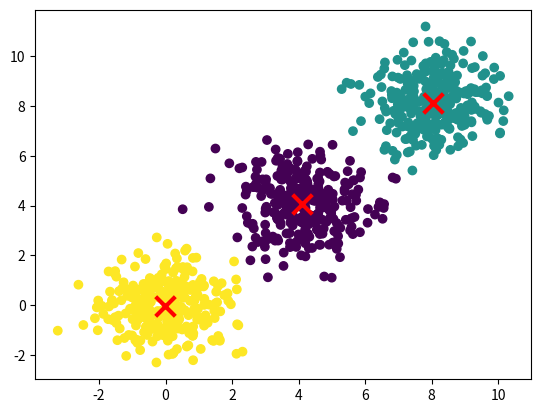

Reproduce this figure in Python.
import numpy as np
from typing import Tuple, List
import matplotlib.pyplot as plt

class KMeans:
    def __init__(self, n_clusters: int, max_iters: int = 100, random_state: int = None):
        """
        Initialize K-Means clustering algorithm
        
        Parameters:
        -----------
        n_clusters : int
            Number of clusters (K)
        max_iters : int
            Maximum number of iterations for convergence
        random_state : int
            Random seed for reproducibility
        """
        self.n_clusters = n_clusters
        self.max_iters = max_iters
        self.random_state = random_state
        self.centroids = None
        self.labels = None
        
    def fit(self, X: np.ndarray) -> 'KMeans':
        """
        Fit K-Means clustering to the data
        
        Parameters:
        -----------
        X : numpy.ndarray
            Training data of shape (n_samples, n_features)
            
        Returns:
        --------
        self : KMeans
            Fitted estimator
        """
        if self.random_state:
            np.random.seed(self.random_state)
            
        # Randomly initialize centroids
        idx = np.random.choice(len(X), self.n_clusters, replace=False)
        self.centroids = X[idx]
        
        for _ in range(self.max_iters):
            # Assign points to nearest centroid
            old_centroids = self.centroids.copy()
            distances = self._calculate_distances(X)
            self.labels = np.argmin(distances, axis=1)
            
            # Update centroids
            for k in range(self.n_clusters):
                if len(X[self.labels == k]) > 0:
                    self.centroids[k] = np.mean(X[self.labels == k], axis=0)
                    
            # Check for convergence
            if np.all(old_centroids == self.centroids):
                break
                
        return self
    
    def predict(self, X: np.ndarray) -> np.ndarray:
        """
        Predict cluster labels for new data
        
        Parameters:
        -----------
        X : numpy.ndarray
            New data of shape (n_samples, n_features)
            
        Returns:
        --------
        labels : numpy.ndarray
            Predicted cluster labels
        """
        distances = self._calculate_distances(X)
        return np.argmin(distances, axis=1)
    
    def _calculate_distances(self, X: np.ndarray) -> np.ndarray:
        """Calculate distances between points and centroids"""
        distances = np.zeros((len(X), self.n_clusters))
        for k in range(self.n_clusters):
            distances[:, k] = np.sum((X - self.centroids[k]) ** 2, axis=1)
        return distances

def plot_clusters(X: np.ndarray, labels: np.ndarray, centroids: np.ndarray = None):
    """
    Plot the clustered data
    
    Parameters:
    -----------
    X : numpy.ndarray
        Data points
    labels : numpy.ndarray
        Cluster labels
    centroids : numpy.ndarray, optional
        Cluster centroids
    """
    plt.scatter(X[:, 0], X[:, 1], c=labels, cmap='viridis')
    if centroids is not None:
        plt.scatter(centroids[:, 0], centroids[:, 1], c='red', marker='x', s=200, linewidths=3)
    plt.show()

# Example usage
if __name__ == "__main__":
    # Generate sample data
    np.random.seed(42)
    n_samples = 300
    X = np.concatenate([
        np.random.normal(0, 1, (n_samples, 2)),
        np.random.normal(4, 1, (n_samples, 2)),
        np.random.normal(8, 1, (n_samples, 2))
    ])
    
    # Create and fit KMeans
    kmeans = KMeans(n_clusters=3, random_state=42)
    kmeans.fit(X)
    
    # Plot results
    plot_clusters(X, kmeans.labels, kmeans.centroids)
